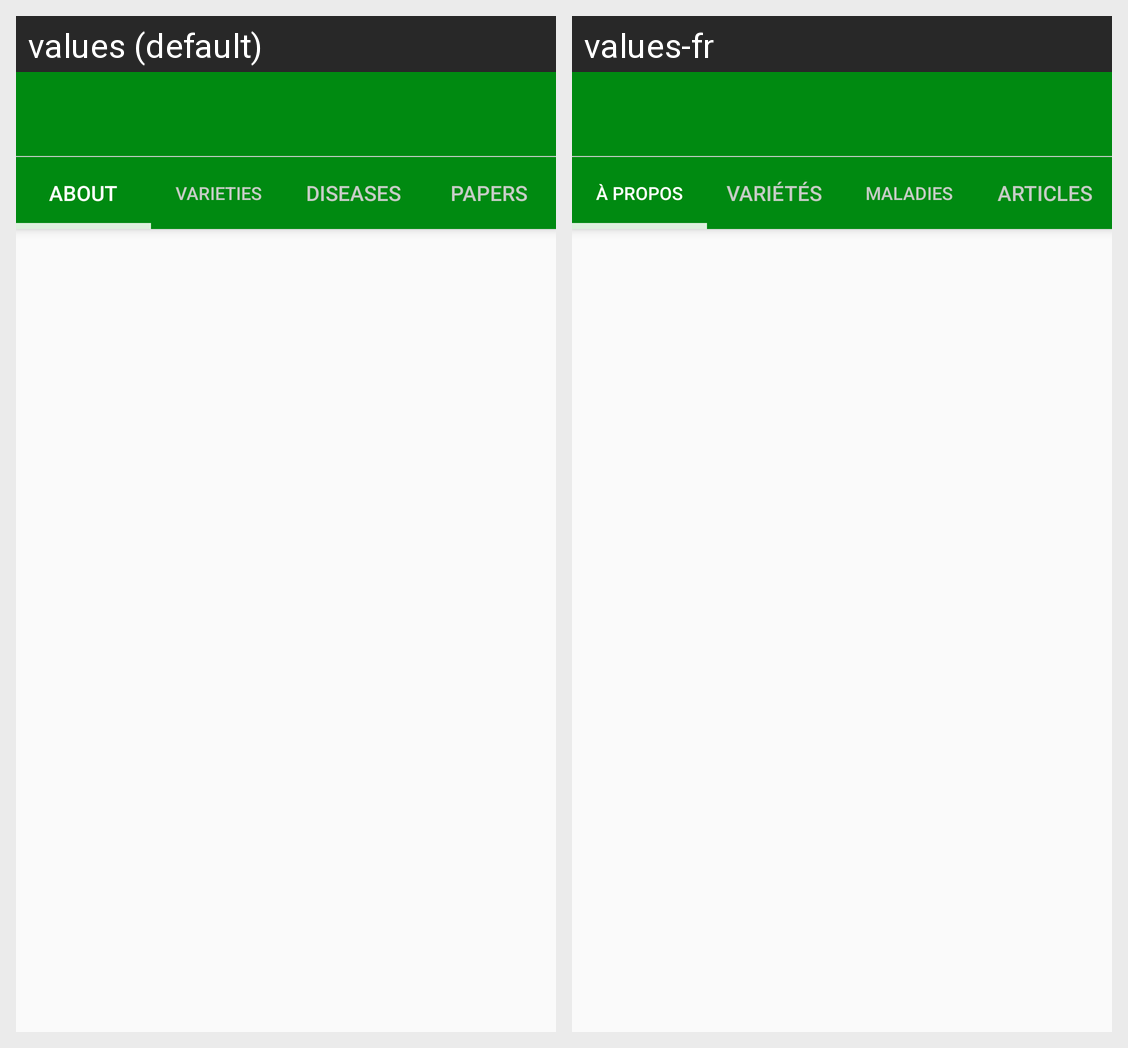

Strings drawn on this Android screen and how each of the app's shown locales translates them:
Android screen res/layout/activity_crop.xml rendered under 2 locales, left to right: values (default), values-fr. Device: Nexus 5 (rendered at 1080×1920; each locale shown at half size, 540×960, under a caption strip naming it); theme AppTheme.
Strings drawn on this screen, with the default value and each locale's value (text and hints the layout hard-codes, and strings that could not be matched under every locale, appear in the picture but are not listed):

crop_desc
  values: About
  values-fr: À propos

crop_variety
  values: Varieties
  values-fr: Variétés

crop_disease
  values: Diseases
  values-fr: Maladies

crop_papers
  values: Papers
  values-fr: Articles
